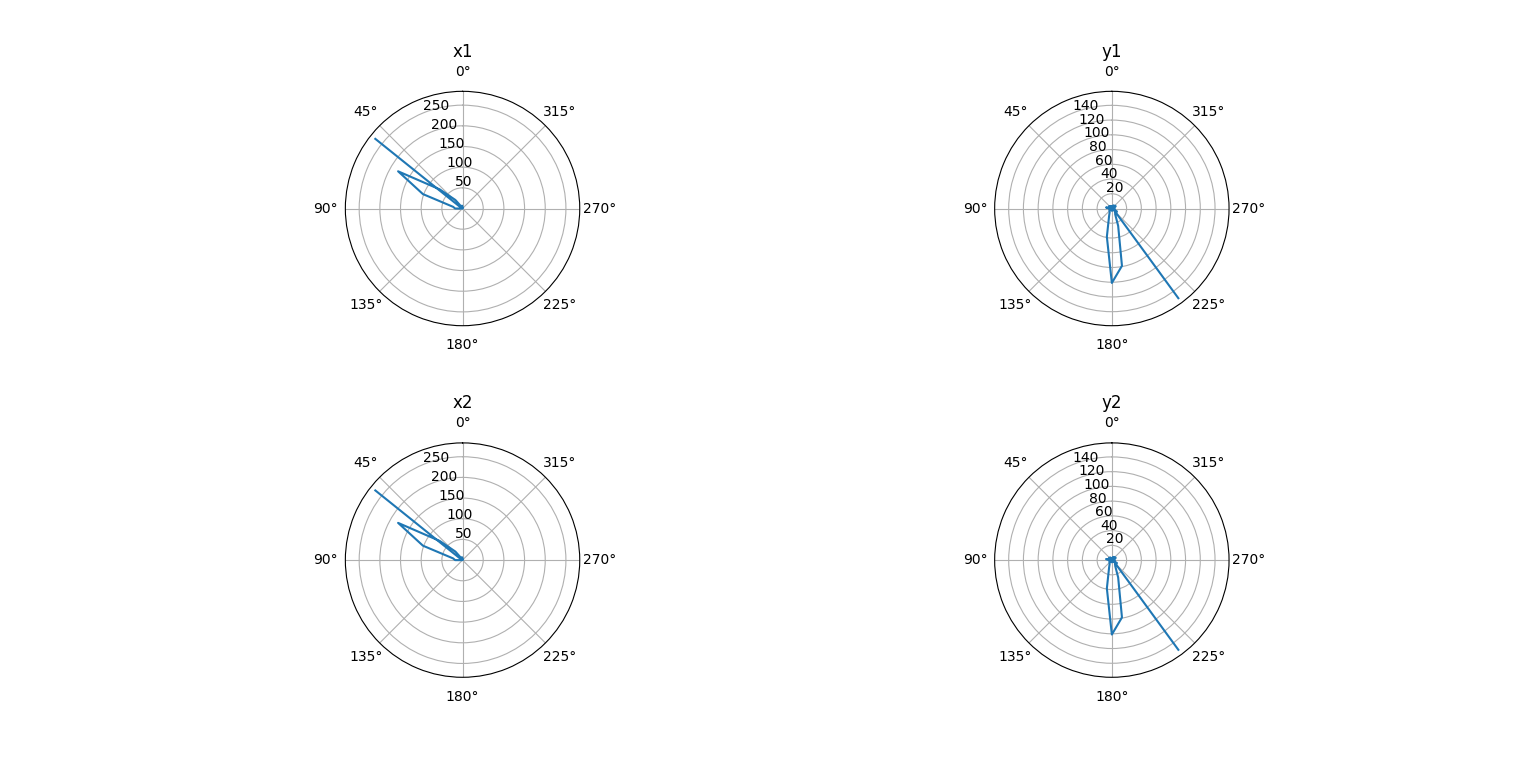

The data file committed next to this chart (first rows):
human_time, computer_time, x1, y1, z1, x2, y2, z2
2021-05-09 16:35:20.702402, 1620567321, 5.848, -15.95, -40.3, 5.848, -15.95, -40.3
2021-05-09 16:35:20.810296, 1620567321, 5.811, -16.2, -41.33, 5.811, -16.2, -41.33
2021-05-09 16:35:20.918986, 1620567321, 5.745, -16.43, -42.47, 5.745, -16.43, -42.47
2021-05-09 16:35:21.029123, 1620567321, 5.798, -16.55, -43.38, 5.798, -16.55, -43.38
2021-05-09 16:35:21.138994, 1620567321, 6.067, -16.41, -44.18, 6.067, -16.41, -44.18
2021-05-09 16:35:21.250171, 1620567321, 6.327, -16.74, -44.87, 6.327, -16.74, -44.87
2021-05-09 16:35:21.359740, 1620567321, 6.669, -17.49, -45.53, 6.669, -17.49, -45.53
2021-05-09 16:35:21.467329, 1620567321, 7.06, -17.76, -46.35, 7.06, -17.76, -46.35
2021-05-09 16:35:21.577325, 1620567322, 7.372, -17.72, -47.25, 7.372, -17.72, -47.25
2021-05-09 16:35:21.683924, 1620567322, 7.631, -17.76, -48.07, 7.631, -17.76, -48.07
2021-05-09 16:35:21.797302, 1620567322, 7.453, -18.08, -48.9, 7.453, -18.08, -48.9
2021-05-09 16:35:21.905913, 1620567322, 6.705, -18.05, -49.35, 6.705, -18.05, -49.35
2021-05-09 16:35:22.015339, 1620567322, 5.83, -17.33, -49.8, 5.83, -17.33, -49.8
2021-05-09 16:35:22.124544, 1620567322, 5.365, -16.85, -50.37, 5.365, -16.85, -50.37
2021-05-09 16:35:22.234094, 1620567322, 5.503, -17.1, -51.13, 5.503, -17.1, -51.13
2021-05-09 16:35:22.343966, 1620567322, 5.297, -17.52, -51.86, 5.297, -17.52, -51.86
2021-05-09 16:35:22.454808, 1620567322, 4.645, -17.12, -52.55, 4.645, -17.12, -52.55
2021-05-09 16:35:22.563129, 1620567323, 3.66, -17, -52.35, 3.66, -17, -52.35
2021-05-09 16:35:22.674262, 1620567323, 3.473, -17.22, -52.53, 3.473, -17.22, -52.53
2021-05-09 16:35:22.780471, 1620567323, 3.931, -17.4, -52.88, 3.931, -17.4, -52.88
2021-05-09 16:35:22.891791, 1620567323, 4.585, -17.22, -53.78, 4.585, -17.22, -53.78
2021-05-09 16:35:22.999703, 1620567323, 5.408, -16.66, -55.36, 5.408, -16.66, -55.36
2021-05-09 16:35:23.110911, 1620567323, 5.94, -16.5, -56.95, 5.94, -16.5, -56.95
2021-05-09 16:35:23.220130, 1620567323, 6.243, -16.67, -58.67, 6.243, -16.67, -58.67
2021-05-09 16:35:23.330236, 1620567323, 6.467, -17.05, -59.94, 6.467, -17.05, -59.94
2021-05-09 16:35:23.439971, 1620567323, 6.414, -17.02, -60.7, 6.414, -17.02, -60.7
2021-05-09 16:35:23.549144, 1620567324, 6.356, -17.15, -61.24, 6.356, -17.15, -61.24
2021-05-09 16:35:23.659962, 1620567324, 6.085, -17.51, -61.64, 6.085, -17.51, -61.64
2021-05-09 16:35:23.770363, 1620567324, 6.055, -17.94, -62.04, 6.055, -17.94, -62.04
2021-05-09 16:35:23.879089, 1620567324, 6.048, -17.88, -62.78, 6.048, -17.88, -62.78
2021-05-09 16:35:23.988947, 1620567324, 6.108, -17.71, -63.75, 6.108, -17.71, -63.75
2021-05-09 16:35:24.098249, 1620567324, 6.146, -18.01, -64.69, 6.146, -18.01, -64.69
2021-05-09 16:35:24.208683, 1620567324, 6.232, -18.21, -65.58, 6.232, -18.21, -65.58
2021-05-09 16:35:24.317970, 1620567324, 6.235, -18.34, -66.47, 6.235, -18.34, -66.47
2021-05-09 16:35:24.427551, 1620567324, 6.224, -18.24, -67.36, 6.224, -18.24, -67.36
2021-05-09 16:35:24.537483, 1620567325, 6.154, -18.28, -68.12, 6.154, -18.28, -68.12
2021-05-09 16:35:24.646099, 1620567325, 5.999, -18.3, -68.89, 5.999, -18.3, -68.89
2021-05-09 16:35:24.754592, 1620567325, 5.95, -18.25, -69.64, 5.95, -18.25, -69.64
2021-05-09 16:35:24.862624, 1620567325, 6.188, -19.22, -70.87, 6.188, -19.22, -70.87
2021-05-09 16:35:24.975462, 1620567325, 6.524, -18.86, -72.85, 6.524, -18.86, -72.85
2021-05-09 16:35:25.082005, 1620567325, 6.518, -19.14, -73.89, 6.518, -19.14, -73.89
2021-05-09 16:35:25.192912, 1620567325, 6.073, -18.29, -74.05, 6.073, -18.29, -74.05
2021-05-09 16:35:25.302417, 1620567325, 6.288, -18.17, -74.54, 6.288, -18.17, -74.54
2021-05-09 16:35:25.411794, 1620567325, 6.31, -17.56, -75.13, 6.31, -17.56, -75.13
2021-05-09 16:35:25.520608, 1620567326, 6.455, -17.41, -75.86, 6.455, -17.41, -75.86
2021-05-09 16:35:25.631262, 1620567326, 6.525, -18.25, -76.55, 6.525, -18.25, -76.55
2021-05-09 16:35:25.740547, 1620567326, 6.722, -18.37, -77.31, 6.722, -18.37, -77.31
2021-05-09 16:35:25.848491, 1620567326, 6.551, -18.1, -77.91, 6.551, -18.1, -77.91
2021-05-09 16:35:25.957344, 1620567326, 6.329, -18.25, -78.67, 6.329, -18.25, -78.67
2021-05-09 16:35:26.069576, 1620567326, 6.339, -18.35, -79.55, 6.339, -18.35, -79.55
2021-05-09 16:35:26.177524, 1620567326, 6.415, -18.05, -80.44, 6.415, -18.05, -80.44
2021-05-09 16:35:26.290338, 1620567326, 6.093, -18.18, -80.51, 6.093, -18.18, -80.51
2021-05-09 16:35:26.400118, 1620567326, 5.521, -18.17, -79.72, 5.521, -18.17, -79.72
2021-05-09 16:35:26.509420, 1620567327, 5.041, -18.35, -78.31, 5.041, -18.35, -78.31
2021-05-09 16:35:26.618429, 1620567327, 4.791, -17.95, -76.85, 4.791, -17.95, -76.85
2021-05-09 16:35:26.726815, 1620567327, 4.63, -17.34, -76.7, 4.63, -17.34, -76.7
2021-05-09 16:35:26.838225, 1620567327, 4.627, -16.98, -77.33, 4.627, -16.98, -77.33
2021-05-09 16:35:26.947646, 1620567327, 4.918, -17.43, -78.4, 4.918, -17.43, -78.4
2021-05-09 16:35:27.057562, 1620567327, 4.805, -18.06, -80.16, 4.805, -18.06, -80.16
2021-05-09 16:35:27.167188, 1620567327, 5.004, -18.59, -82.05, 5.004, -18.59, -82.05
... 378 more rows
